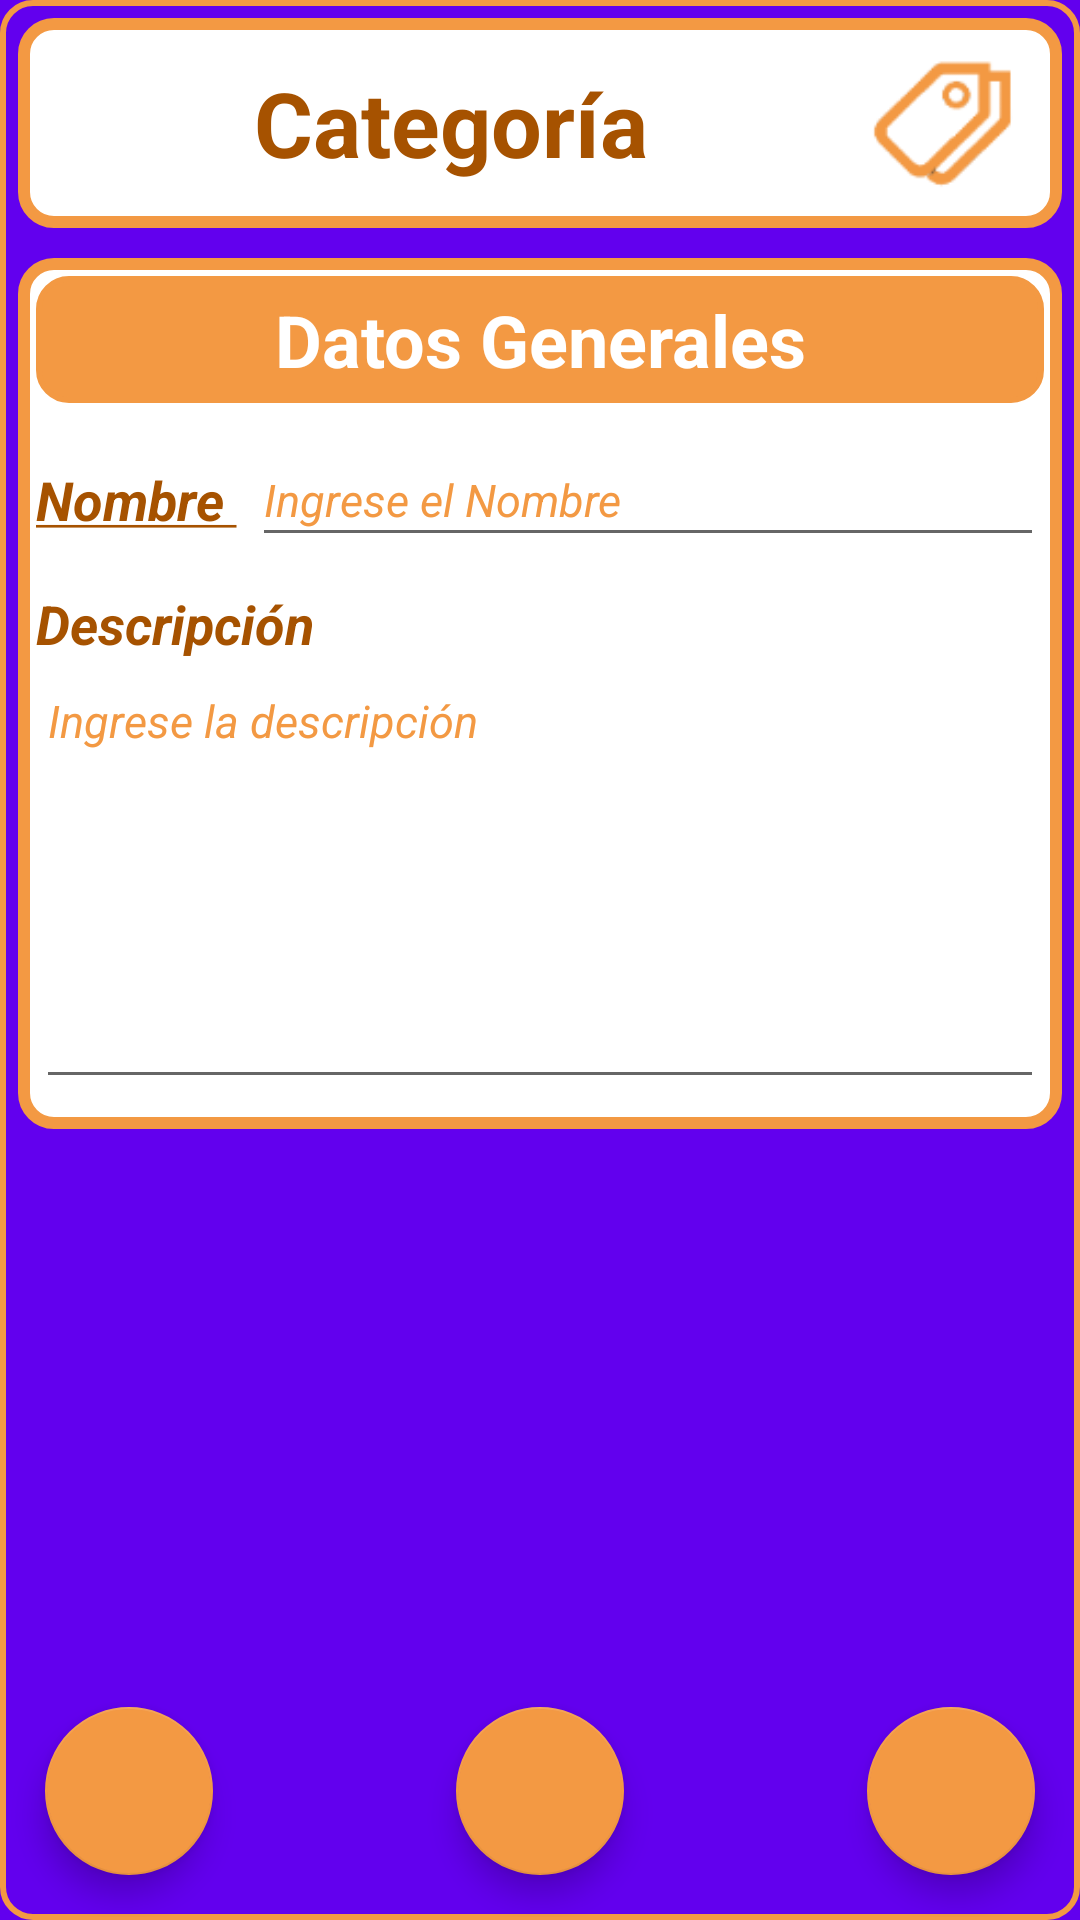

Android layout source for this screen:
<!-- AndroidManifest.xml: application theme AppTheme -->
<!-- res/layout/activity_categoria.xml -->
<?xml version="1.0" encoding="utf-8"?>
<LinearLayout
    xmlns:android="http://schemas.android.com/apk/res/android"
    xmlns:app="http://schemas.android.com/apk/res-auto"
    xmlns:tools="http://schemas.android.com/tools"
    android:layout_width="match_parent"
    android:layout_height="match_parent"
    tools:context=".CategoriaActivity"
    android:background="@drawable/borde_color2_fondo_oscuro"
    android:layout_margin="5dp"
    android:orientation="vertical">

    <LinearLayout
        style="@style/LinearLayoutNombrePantalla"
        android:background="@drawable/borde_color2_fino">

        <TextView
            style="@style/TextViewNombrePantalla"
            android:textColor="@color/color2_oscuro"
            android:text="@string/category2" />

        <ImageView
            android:layout_width="0dp"
            android:layout_weight=".14"
            android:layout_height="wrap_content"
            android:layout_marginRight="10dp"
            app:srcCompat="@drawable/categoria_ic_sf" />
    </LinearLayout>

    <RelativeLayout
        android:layout_width="match_parent"
        android:layout_height="match_parent"
        android:gravity="center"
        android:orientation="vertical">

        <ScrollView
            android:layout_width="match_parent"
            android:layout_height="match_parent">

            <LinearLayout
                android:layout_width="match_parent"
                android:layout_height="match_parent"
                android:gravity="center"
                android:orientation="vertical">

                <LinearLayout
                    style="@style/LinearLayoutSeccion"
                    android:background="@drawable/borde_color2_fino">

                    <TextView
                        style="@style/TextViewTitulo"
                        android:textColor="@color/color2_claro"
                        android:background="@drawable/borde_color2_pleno"
                        android:text="@string/general_data" />

                    <LinearLayout
                        android:layout_width="match_parent"
                        android:layout_height="wrap_content"
                        android:layout_margin="5dp"
                        android:orientation="horizontal">

                        <TextView
                            style="@style/TextViewIngresoDatos"
                            android:textColor="@color/color2_oscuro"
                            android:text="@string/name"/>

                        <EditText
                            style="@style/EditTextIngresoDatos"
                            android:hint="@string/enter_food_name"
                            android:textColorHint="@color/color2"
                            android:textColor="@color/colorPrimaryDark"
                            android:imeOptions="actionNext"
                            android:inputType="textPersonName|textCapSentences"
                            android:id="@+id/nombreET" />
                    </LinearLayout>

                    <LinearLayout
                        android:layout_width="match_parent"
                        android:layout_height="wrap_content"
                        android:layout_margin="5dp"
                        android:orientation="vertical">

                        <TextView
                            style="@style/TextViewIngresoDatos"
                            android:textColor="@color/color2_oscuro"
                            android:text="@string/description"/>

                        <EditText
                            style="@style/EditTextIngresoDatos"
                            android:hint="@string/enter_description"
                            android:textColorHint="@color/color2"
                            android:textColor="@color/colorPrimaryDark"
                            android:singleLine="false"
                            android:imeOptions="actionDone"
                            android:inputType="textPersonName|textCapSentences|textMultiLine"
                            android:lines="8"
                            android:minLines="6"
                            android:gravity="top|left"
                            android:maxLines="10"
                            android:scrollbars="vertical"
                            android:id="@+id/descripcionET" />
                    </LinearLayout>
                </LinearLayout>
             </LinearLayout>
        </ScrollView>

        <com.google.android.material.floatingactionbutton.FloatingActionButton
            style="@style/FABDerecha"
            android:id="@+id/guardarFAB"
            android:onClick="clickFABGuardar"
            app:backgroundTint="@color/color2"
            android:src="@drawable/ic_ok"/>


        <com.google.android.material.floatingactionbutton.FloatingActionButton
            style="@style/FABCentro"
            android:id="@+id/deleteFAB"
            android:onClick="clickFABBorrar"
            app:backgroundTint="@color/color2" />

        <com.google.android.material.floatingactionbutton.FloatingActionButton
            style="@style/FABIzquierda"
            android:id="@+id/cancelFAB"
            android:onClick="clickFABCancelar"
            app:backgroundTint="@color/color2" />

    </RelativeLayout>
</LinearLayout>
<!-- resources referenced by this layout -->
<resources>
  <color name="color2">#F39943</color>
  <color name="color2_claro">#ffffff</color>
  <color name="color2_oscuro">#a65200</color>
  <color name="colorPrimaryDark">#00065c</color>
  <string name="category2">Categoría</string>
  <string name="description">"Descripción "</string>
  <string name="enter_description"><i><font size="15">Ingrese la descripción</font></i></string>
  <string name="enter_food_name"><i><font size="15">Ingrese el Nombre</font></i></string>
  <string name="general_data">Datos Generales</string>
  <string name="name"><u>Nombre </u></string>
  <style name="EditTextIngresoDatos">
          <item name="android:layout_width">match_parent</item>
          <item name="android:layout_height">wrap_content</item>
          <item name="android:singleLine">true</item>
          <item name="android:textSize">18sp</item>
          <item name="android:textColor">@color/colorPrimaryDark</item>
      </style>
  <style name="FABDerecha">
          <item name="android:layout_width">wrap_content</item>
          <item name="android:layout_height">wrap_content</item>
          <item name="android:layout_alignParentRight">true</item>
          <item name="android:layout_alignParentBottom">true</item>
          <item name="android:layout_margin">14dp</item>
          <item name="android:clickable">true</item>
      </style>
  <style name="LinearLayoutNombrePantalla">
          <item name="android:layout_margin">5dp</item>
          <item name="android:layout_width">match_parent</item>
          <item name="android:layout_height">wrap_content</item>
          <item name="android:gravity">center</item>
          <item name="android:padding">5dp</item>
          <item name="android:orientation">horizontal</item>
      </style>
  <style name="LinearLayoutSeccion">
          <item name="android:layout_width">match_parent</item>
          <item name="android:layout_height">wrap_content</item>
          <item name="android:orientation">vertical</item>
          <item name="android:layout_margin">5dp</item>
          <item name="android:paddingBottom">5dp</item>
      </style>
  <style name="TextViewIngresoDatos">
          <item name="android:layout_width">wrap_content</item>
          <item name="android:layout_height">wrap_content</item>
          <item name="android:textStyle">bold|italic</item>
          <item name="android:layout_marginRight">5dp</item>
          <item name="android:textSize">18sp</item>
      </style>
  <style name="TextViewNombrePantalla">
          <item name="android:layout_width">0dp</item>
          <item name="android:layout_weight">.8</item>
          <item name="android:layout_height">wrap_content</item>
          <item name="android:textStyle">bold</item>
          <item name="android:gravity">center</item>
          <item name="android:textSize">30sp</item>
      </style>
  <style name="TextViewTitulo">
          <item name="android:layout_width">match_parent</item>
          <item name="android:layout_height">wrap_content</item>
          <item name="android:textStyle">bold</item>
          <item name="android:layout_margin">5dp</item>
          <item name="android:gravity">center</item>
          <item name="android:padding">5dp</item>
          <item name="android:textSize">24sp</item>
      </style>
  <style name="AppTheme" parent="Theme.AppCompat.Light.NoActionBar">
          
          <item name="colorPrimary">@color/colorPrimary</item>
          <item name="colorPrimaryDark">@color/colorPrimaryDark</item>
          <item name="colorAccent">@color/colorAccent</item>
          <item name="android:windowBackground">@color/color6</item>
      </style>
  <color name="color6">#FF6200EE</color>
  <color name="colorPrimary">#dbdeff</color>
  <color name="colorAccent">#2A3195</color>
</resources>
